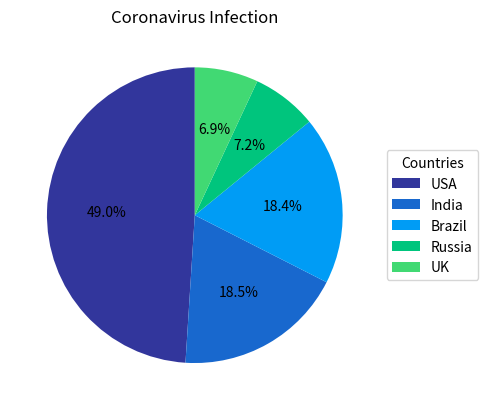

Generate this figure with matplotlib:
# a frequency dictionary
countries = ['USA', 'India', 'Brazil', 'Russia', 'UK']
cases = {'USA':29862124, 'India':11285561, 'Brazil':11205972, 'Russia':4360823, 'UK':4234924}
# calculate the total cases of the five countries
total_number = 0
for country in (countries):
    each_case = cases[country] # extract case number from the dictionary 'cases'
    total_number += each_case # add each country's cases together

# create a frequency dictionary
Total_Frequency = cases
for country in (countries):
    Total_Frequency[country] = Total_Frequency[country]/total_number # frequency = one country's case/total cases

print(Total_Frequency)


# a pie chart from the frequency table
# TIP: try the 'pyplot.pie' function in matplotlib

# use figure
import matplotlib.pyplot as plt
import numpy as np
# dict to list
labels=list(cases.keys())
sizes=list(cases.values())

cmap = plt.get_cmap("terrain")
colors = cmap([1, 20, 40, 60, 80])

fig, ax = plt.subplots()
ax.pie(sizes, autopct='%1.1f%%', shadow=False, startangle=90,colors=colors)
# legend
for ax in [ax]:
    ax.legend(labels,
            title="Countries",
            loc="center left",
            bbox_to_anchor=(1,0,0.5,1))
# set_title
    ax.set_title("Coronavirus Infection")

plt.show()
